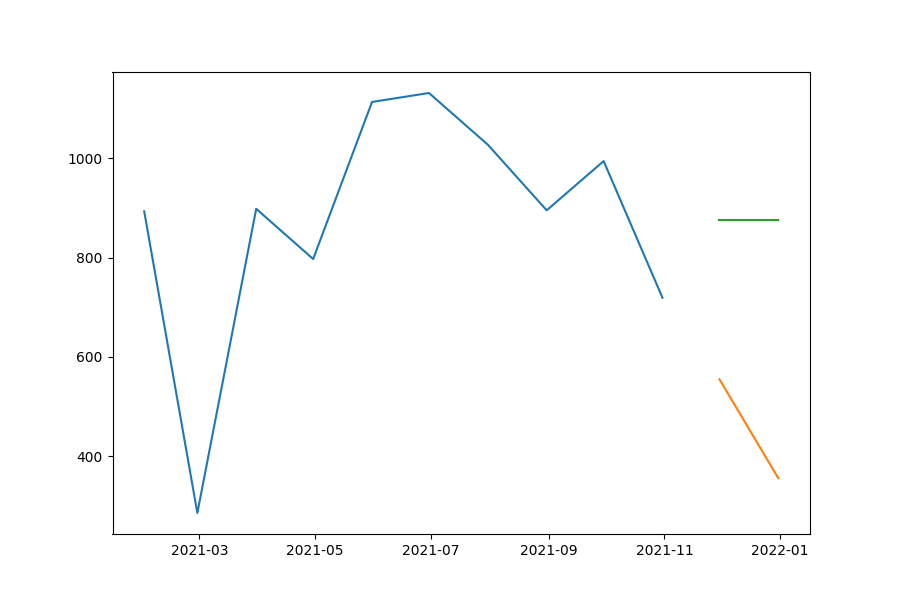

Source data for this figure (header and first rows):
date, prediction, actual, MAPE
2021-11-30, 875.3, 555, 57.71
2021-12-31, 875.3, 356, 145.9
